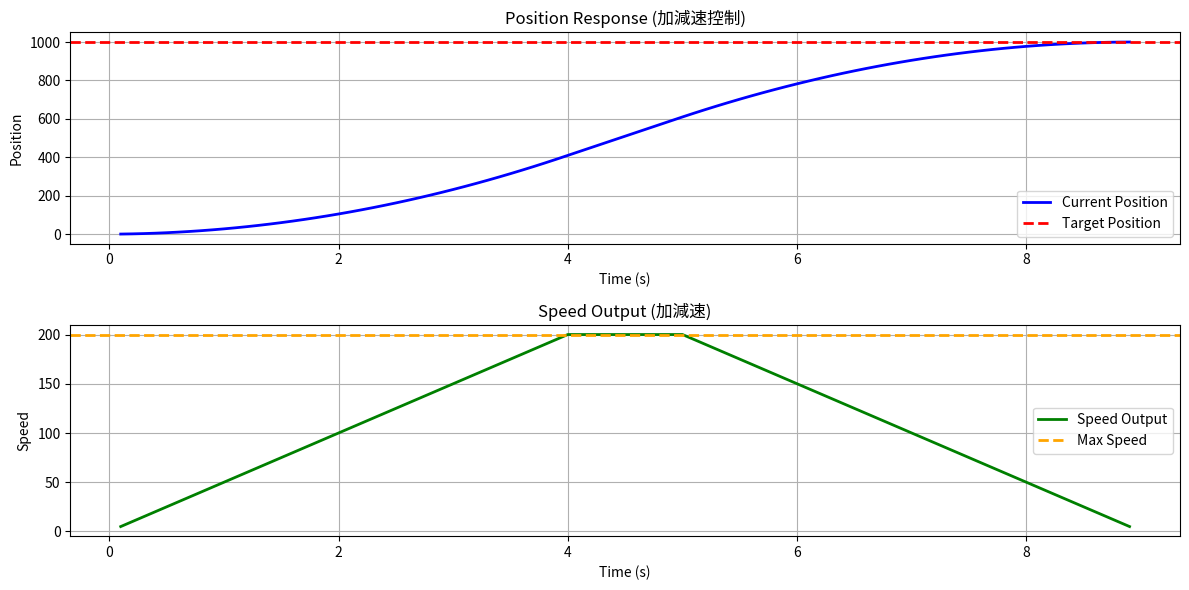

The script that saved this image:
import matplotlib.pyplot as plt
import numpy as np


class AccelerationProfiler:
    """
    加減速控制物件 - 用於規劃運動軌跡
    根據位置、速度和加速度限制計算每個時刻的速度輸出
    """
    
    def __init__(self, target_position, max_speed, acceleration):
        """
        初始化加減速控制器
        
        Args:
            target_position: 目標位置
            max_speed: 最大速度
            acceleration: 加速度大小
        """
        self.target_position = target_position
        self.max_speed = max_speed
        self.acceleration = acceleration
        
        # 狀態變數
        self.current_position = 0.0
        self.current_speed = 0.0
        self.time_elapsed = 0.0
    
    def update(self, dt):
        """
        執行一次更新，計算應執行的速度並更新位置
        
        Args:
            dt: 時間步長(秒)
            
        Returns:
            float: 當前應執行的速度
        """
        # 計算剩餘距離
        remaining_distance = self.target_position - self.current_position
        
        # 計算以當前速度減速到 0 所需的距離
        deceleration_distance = self.current_speed**2 / self.acceleration / 2
        
        # 判斷是否應該減速
        if deceleration_distance >= remaining_distance:
            # 開始減速
            self.current_speed = max(self.current_speed - self.acceleration * dt, 0)
        else:
            # 繼續加速到最大速度
            self.current_speed = min(self.current_speed + self.acceleration * dt, self.max_speed)
        
        # 更新位置
        self.current_position += self.current_speed * dt
        self.time_elapsed += dt
        
        return self.current_speed
    
    def get_state(self):
        """
        取得當前狀態
        
        Returns:
            dict: 包含位置、速度、時間的字典
        """
        return {
            'position': self.current_position,
            'speed': self.current_speed,
            'time': self.time_elapsed,
            'remaining_distance': self.target_position - self.current_position
        }
    
    def is_finished(self):
        """
        檢查是否已到達目標
        
        Returns:
            bool: True 如果位置 >= 目標位置
        """
        return self.current_position >= self.target_position
    
    def reset(self):
        """重置所有狀態"""
        self.current_position = 0.0
        self.current_speed = 0.0
        self.time_elapsed = 0.0


# Test the AccelerationProfiler
if __name__ == "__main__":
    # 建立加減速控制物件
    profiler = AccelerationProfiler(
        target_position=1000,  # 目標位置
        max_speed=200,         # 最大速度
        acceleration=50        # 加速度
    )
    
    dt = 0.1
    time_values = []
    position_values = []
    speed_values = []
    
    # 模擬執行直到到達目標
    while not profiler.is_finished():
        speed = profiler.update(dt)
        state = profiler.get_state()
        
        time_values.append(state['time'])
        position_values.append(state['position'])
        speed_values.append(state['speed'])
    
    # Plot results
    plt.figure(figsize=(12, 6))
    
    plt.subplot(2, 1, 1)
    plt.plot(time_values, position_values, label='Current Position', linewidth=2, color='b')
    plt.axhline(y=profiler.target_position, color='r', linestyle='--', label='Target Position', linewidth=2)
    plt.title('Position Response (加減速控制)')
    plt.xlabel('Time (s)')
    plt.ylabel('Position')
    plt.legend()
    plt.grid(True)

    plt.subplot(2, 1, 2)
    plt.plot(time_values, speed_values, label='Speed Output', color='g', linewidth=2)
    plt.axhline(y=profiler.max_speed, color='orange', linestyle='--', label='Max Speed', linewidth=2)
    plt.title('Speed Output (加減速)')
    plt.xlabel('Time (s)')
    plt.ylabel('Speed')
    plt.legend()
    plt.grid(True)

    plt.tight_layout()
    plt.show()
    
    # 列印最終狀態
    print(f"最終位置: {profiler.get_state()['position']:.2f}")
    print(f"目標位置: {profiler.target_position}")
    print(f"總耗時: {profiler.get_state()['time']:.2f} 秒")

    plt.tight_layout()
    plt.show()